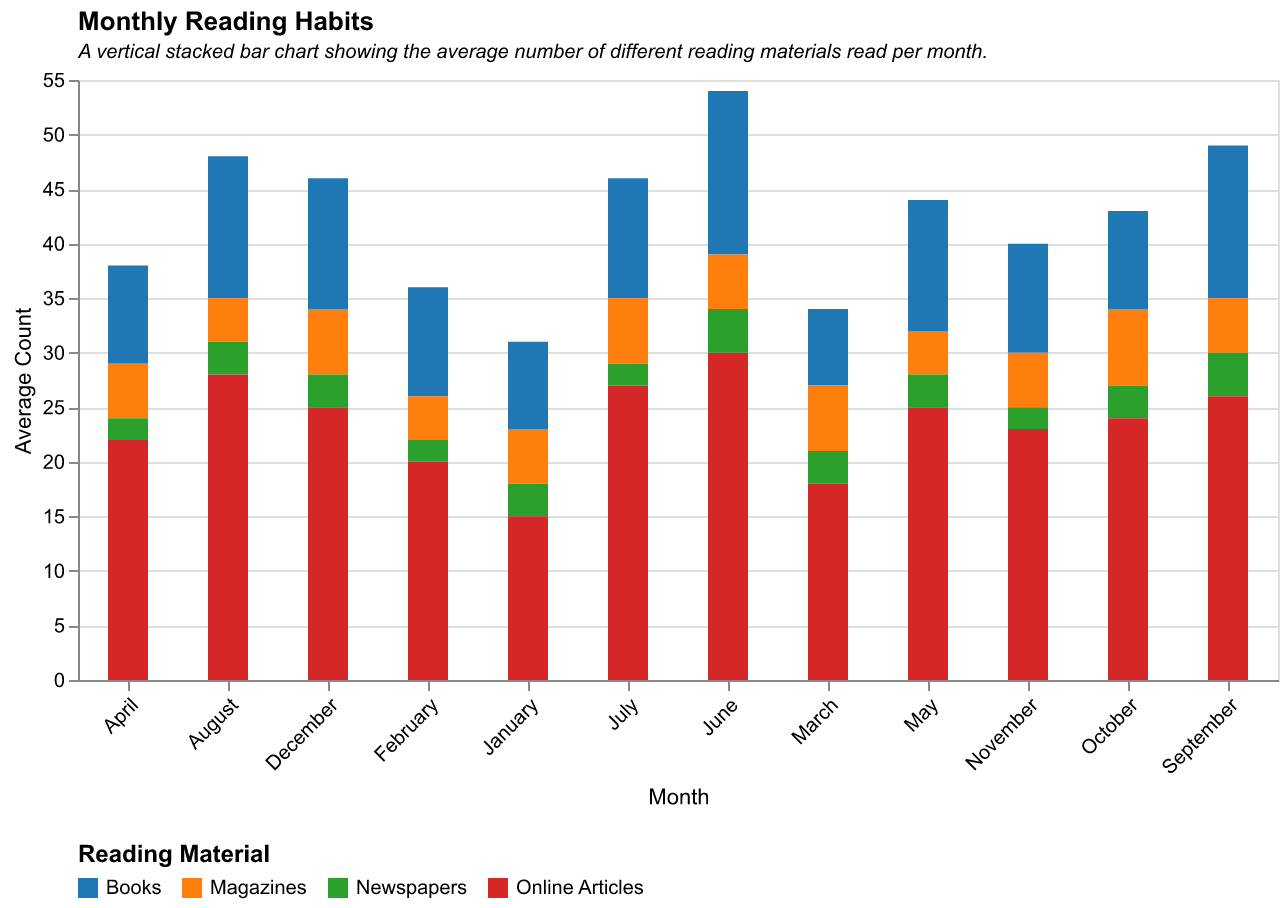

The table this chart was drawn from, first rows:
Month, Books, Magazines, Newspapers, Online Articles
January, 8, 5, 3, 15
February, 10, 4, 2, 20
March, 7, 6, 3, 18
April, 9, 5, 2, 22
May, 12, 4, 3, 25
June, 15, 5, 4, 30
July, 11, 6, 2, 27
August, 13, 4, 3, 28
September, 14, 5, 4, 26
October, 9, 7, 3, 24
November, 10, 5, 2, 23
December, 12, 6, 3, 25
